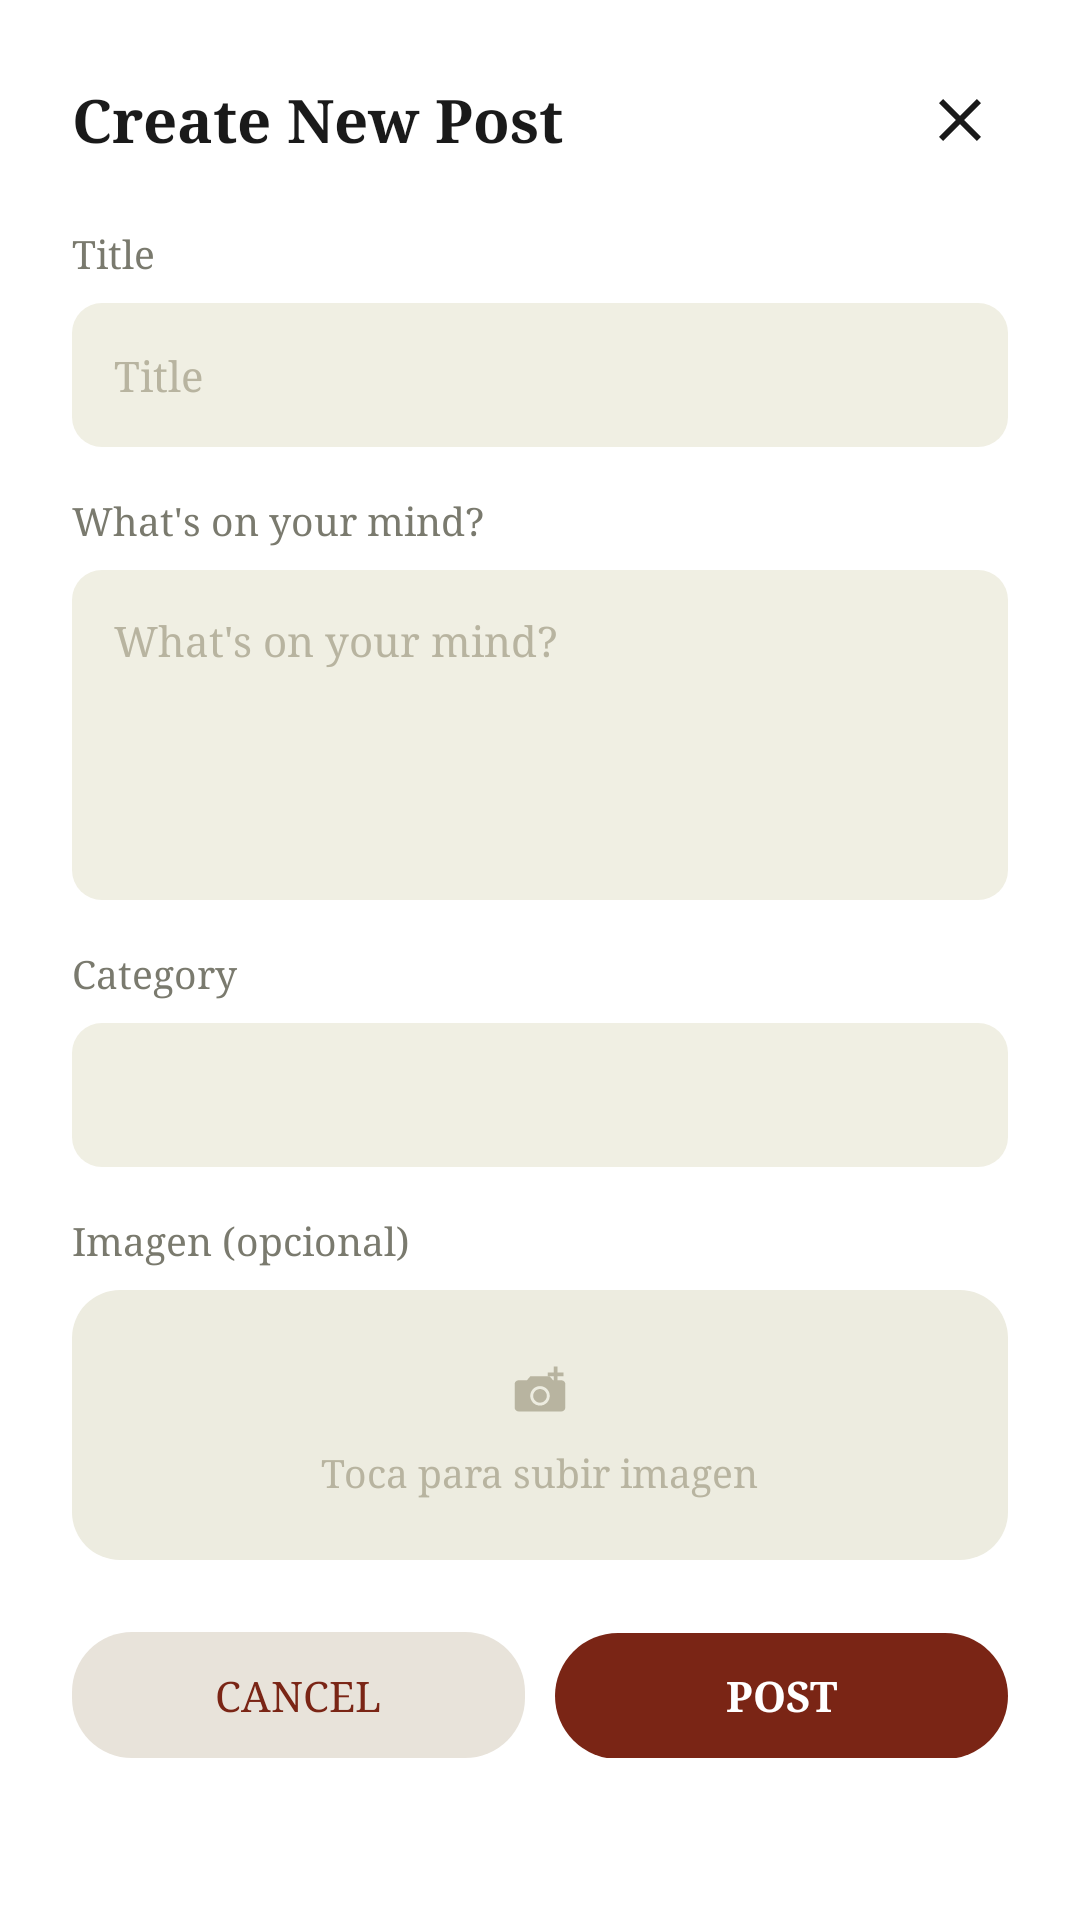

The Android layout XML behind this screen, and the referenced resources:
<!-- AndroidManifest.xml: application theme Theme.Proyecto -->
<!-- res/layout/publication.xml -->
<?xml version="1.0" encoding="utf-8"?>
<LinearLayout
    xmlns:android="http://schemas.android.com/apk/res/android"
    android:layout_width="match_parent"
    android:layout_height="wrap_content"
    android:orientation="vertical"
    android:background="@drawable/bg_publication_dialog"
    android:padding="24dp">

    
    <LinearLayout
        android:layout_width="match_parent"
        android:layout_height="wrap_content"
        android:orientation="horizontal"
        android:gravity="center_vertical"
        android:layout_marginBottom="20dp">

        <TextView
            android:layout_width="0dp"
            android:layout_height="wrap_content"
            android:layout_weight="1"
            android:text="Create New Post"
            android:textSize="20sp"
            android:textStyle="bold"
            android:textColor="#1A1A1A"
            android:fontFamily="serif" />

        <ImageButton
            android:id="@+id/btnCloseDialog"
            android:layout_width="32dp"
            android:layout_height="32dp"
            android:src="@drawable/ic_close"
            android:tint="#1A1A1A"
            android:background="?attr/selectableItemBackgroundBorderless"
            android:contentDescription="@string/close_description" />

    </LinearLayout>

    
    <TextView
        android:layout_width="match_parent"
        android:layout_height="wrap_content"
        android:text="Title"
        android:textSize="13sp"
        android:textColor="#7A7A6E"
        android:fontFamily="serif"
        android:layout_marginBottom="8dp" />

    <EditText
        android:id="@+id/etPostTitle"
        android:layout_width="match_parent"
        android:layout_height="48dp"
        android:hint="Title"
        android:textColorHint="#B8B4A0"
        android:textSize="14sp"
        android:textColor="#1A1A1A"
        android:fontFamily="serif"
        android:background="@drawable/bg_input_field"
        android:padding="14dp"
        android:singleLine="true"
        android:inputType="textCapSentences"
        android:layout_marginBottom="16dp" />

    
    <TextView
        android:layout_width="match_parent"
        android:layout_height="wrap_content"
        android:text="What's on your mind?"
        android:textSize="13sp"
        android:textColor="#7A7A6E"
        android:fontFamily="serif"
        android:layout_marginBottom="8dp" />

    <EditText
        android:id="@+id/etPublicationText"
        android:layout_width="match_parent"
        android:layout_height="110dp"
        android:hint="What's on your mind?"
        android:textColorHint="#B8B4A0"
        android:textSize="14sp"
        android:textColor="#1A1A1A"
        android:fontFamily="serif"
        android:background="@drawable/bg_input_field"
        android:padding="14dp"
        android:gravity="top|start"
        android:inputType="textMultiLine|textCapSentences"
        android:layout_marginBottom="16dp" />

    
    <TextView
        android:layout_width="match_parent"
        android:layout_height="wrap_content"
        android:text="Category"
        android:textSize="13sp"
        android:textColor="#7A7A6E"
        android:fontFamily="serif"
        android:layout_marginBottom="8dp" />

    <Spinner
        android:id="@+id/spPostCategory"
        android:layout_width="match_parent"
        android:layout_height="48dp"
        android:background="@drawable/bg_input_field"
        android:padding="10dp"
        android:layout_marginBottom="16dp" />

    
    <TextView
        android:layout_width="match_parent"
        android:layout_height="wrap_content"
        android:text="Imagen (opcional)"
        android:textSize="13sp"
        android:textColor="#7A7A6E"
        android:fontFamily="serif"
        android:layout_marginBottom="8dp" />

    <FrameLayout
        android:layout_width="match_parent"
        android:layout_height="90dp"
        android:layout_marginBottom="24dp">

        <LinearLayout
            android:id="@+id/llImageUpload"
            android:layout_width="match_parent"
            android:layout_height="match_parent"
            android:orientation="vertical"
            android:gravity="center"
            android:background="@drawable/bg_upload_area"
            android:clickable="true"
            android:focusable="true">

            <ImageView
                android:layout_width="26dp"
                android:layout_height="26dp"
                android:src="@drawable/ic_camera_add"
                android:tint="#B8B4A0"
                android:contentDescription="@null" />

            <TextView
                android:layout_width="wrap_content"
                android:layout_height="wrap_content"
                android:layout_marginTop="6dp"
                android:text="Toca para subir imagen"
                android:textSize="13sp"
                android:fontFamily="serif"
                android:textColor="#B8B4A0" />

        </LinearLayout>

        <ImageView
            android:id="@+id/ivImagePreview"
            android:layout_width="match_parent"
            android:layout_height="match_parent"
            android:scaleType="centerCrop"
            android:background="@drawable/bg_upload_area"
            android:clipToOutline="true"
            android:visibility="gone"
            android:contentDescription="@null" />

    </FrameLayout>

    
    <LinearLayout
        android:layout_width="match_parent"
        android:layout_height="wrap_content"
        android:orientation="horizontal">

        <Button
            android:id="@+id/btnCancel"
            android:layout_width="0dp"
            android:layout_height="42dp"
            android:layout_weight="1"
            android:layout_marginEnd="10dp"
            android:text="Cancel"
            android:textSize="14sp"
            android:fontFamily="serif"
            android:textColor="#7A2515"
            android:background="@drawable/btn_cancel_publication"
            android:stateListAnimator="@null" />

        <Button
            android:id="@+id/btnPublish"
            android:layout_width="0dp"
            android:layout_height="42dp"
            android:layout_weight="1"
            android:text="Post"
            android:textSize="14sp"
            android:textStyle="bold"
            android:fontFamily="serif"
            android:textColor="#FFFFFF"
            android:background="@drawable/bg_button_primary"
            android:stateListAnimator="@null" />

    </LinearLayout>

</LinearLayout>
<!-- resources referenced by this layout -->
<resources>
  <!-- drawable bg_button_primary (drawable) -->
  <?xml version="1.0" encoding="utf-8"?>
  <shape xmlns:android="http://schemas.android.com/apk/res/android"
      android:shape="rectangle">
      <solid android:color="#7A2515" />
      <corners android:radius="28dp" />
  </shape>
  <!-- drawable bg_input_field (drawable) -->
  <?xml version="1.0" encoding="utf-8"?>
  <shape xmlns:android="http://schemas.android.com/apk/res/android"
      android:shape="rectangle">
      <solid android:color="#F0EFE3" />
      <corners android:radius="10dp" />
  </shape>
  <!-- drawable bg_upload_area (drawable) -->
  <?xml version="1.0" encoding="utf-8"?>
  <shape xmlns:android="http://schemas.android.com/apk/res/android"
      android:shape="rectangle">
      <solid android:color="#EDECE0" />
      <corners android:radius="16dp" />
  </shape>
  <!-- drawable btn_cancel_publication (drawable) -->
  <?xml version="1.0" encoding="utf-8"?>
  <shape xmlns:android="http://schemas.android.com/apk/res/android">
      <solid android:color="#E8E3DA" />
      <corners android:radius="20dp" />
  </shape>
  <!-- drawable ic_camera_add (drawable) -->
  <?xml version="1.0" encoding="utf-8"?>
  <vector xmlns:android="http://schemas.android.com/apk/res/android"
      android:width="40dp"
      android:height="40dp"
      android:viewportWidth="40"
      android:viewportHeight="40">
      
      <path
          android:fillColor="#9C2F1F"
          android:pathData="M15,13L13.3,15H9C7.9,15 7,15.9 7,17V29C7,30.1 7.9,31 9,31H31C32.1,31 33,30.1 33,29V17C33,15.9 32.1,15 31,15H26.7L25,13H15ZM20,28C17.24,28 15,25.76 15,23C15,20.24 17.24,18 20,18C22.76,18 25,20.24 25,23C25,25.76 22.76,28 20,28ZM20,26.5C21.93,26.5 23.5,24.93 23.5,23C23.5,21.07 21.93,19.5 20,19.5C18.07,19.5 16.5,21.07 16.5,23C16.5,24.93 18.07,26.5 20,26.5Z" />
      
      <path
          android:fillColor="#9C2F1F"
          android:pathData="M27,8L27,11L24,11L24,13L27,13L27,16L29,16L29,13L32,13L32,11L29,11L29,8Z" />
  </vector>
  <!-- drawable ic_close (drawable) -->
  <?xml version="1.0" encoding="utf-8"?>
  <vector xmlns:android="http://schemas.android.com/apk/res/android"
      android:width="24dp"
      android:height="24dp"
      android:viewportWidth="24"
      android:viewportHeight="24">
      <path
          android:fillColor="#1E1E1E"
          android:pathData="M19,6.41L17.59,5L12,10.59L6.41,5L5,6.41L10.59,12L5,17.59L6.41,19L12,13.41L17.59,19L19,17.59L13.41,12L19,6.41Z" />
  </vector>
  <string name="close_description">Cerrar</string>
  <style name="Theme.Proyecto" parent="Theme.MaterialComponents.DayNight.NoActionBar">
          
          <item name="colorPrimary">@color/purple_500</item>
          <item name="colorPrimaryVariant">@color/purple_700</item>
          <item name="colorOnPrimary">@color/white</item>
          
          <item name="colorSecondary">@color/teal_200</item>
          <item name="colorSecondaryVariant">@color/teal_700</item>
          <item name="colorOnSecondary">@color/black</item>
          
          <item name="android:statusBarColor">@android:color/transparent</item>
          <item name="android:navigationBarColor">@android:color/transparent</item>
          <item name="android:windowLightStatusBar">true</item>
          
      </style>
  <color name="purple_500">#FF5722</color>
  <color name="purple_700">#FF5722</color>
  <color name="white">#FFFFFFFF</color>
  <color name="teal_200">#FF03DAC5</color>
  <color name="teal_700">#FF018786</color>
  <color name="black">#FF000000</color>
</resources>
